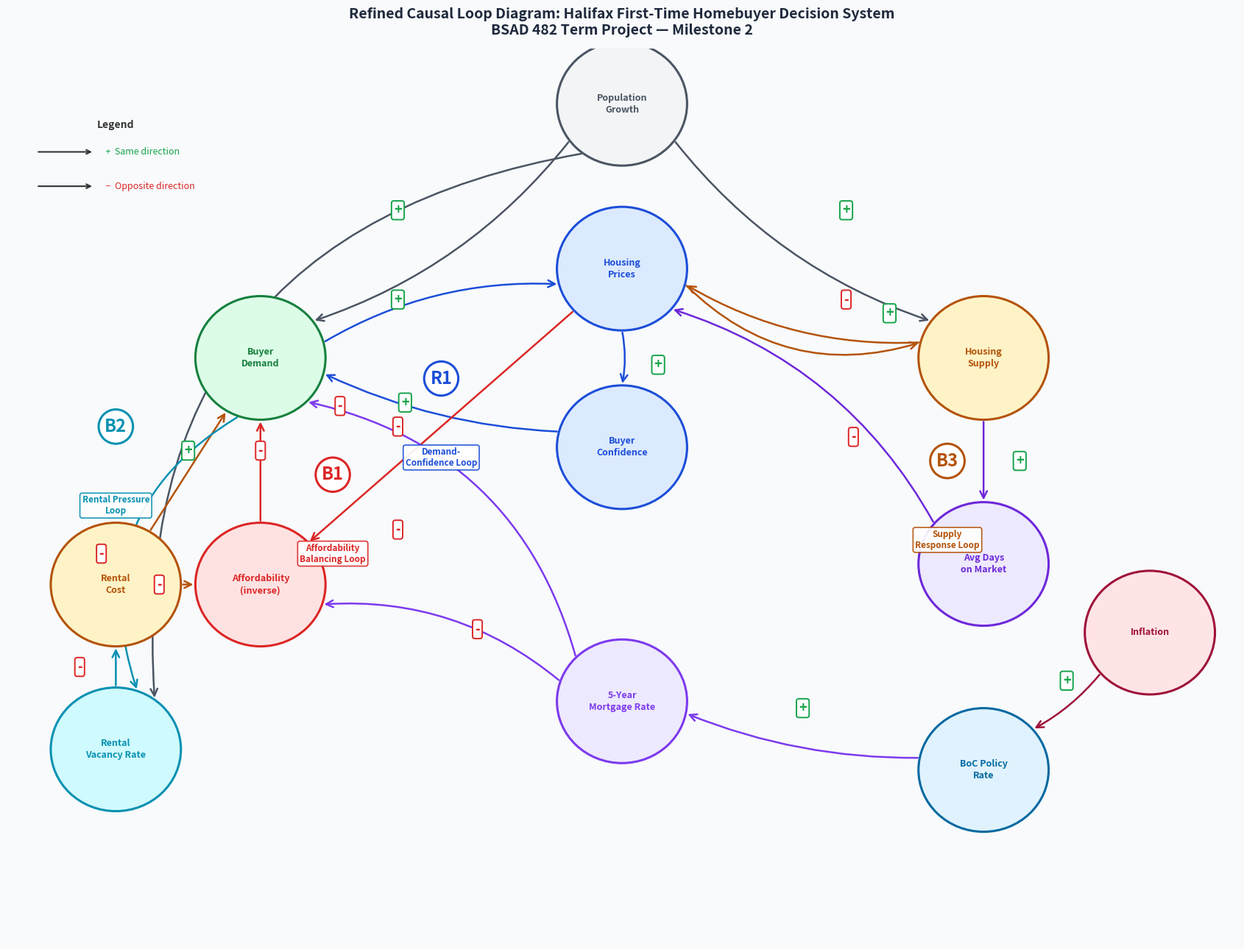

Write Python code to recreate this figure. (Note: this script raises an exception after producing the figure.)
"""
BSAD 482 - Refined Causal Loop Diagram
Halifax First-Time Homebuyer Decision (Milestone 2)
"""

import matplotlib.pyplot as plt
import matplotlib.patches as mpatches
from matplotlib.patches import FancyArrowPatch
import numpy as np

fig, ax = plt.subplots(figsize=(17, 13))
ax.set_xlim(0, 17)
ax.set_ylim(0, 13)
ax.axis('off')
ax.set_facecolor('#F8FAFC')
fig.patch.set_facecolor('#F8FAFC')

# ── node positions (spread out to reduce congestion) ─────────────────────────
nodes = {
    'population_growth':   (8.5, 12.2),   # top driver
    'housing_prices':      (8.5, 9.8),    # central
    'buyer_demand':        (3.5, 8.5),    # left middle
    'housing_supply':      (13.5, 8.5),   # right middle
    'buyer_confidence':    (8.5, 7.2),    # center below prices
    'affordability':       (3.5, 5.2),    # lower left
    'time_on_market':      (13.5, 5.5),   # right lower
    'mortgage_rate':       (8.5, 3.5),    # bottom center
    'boc_policy_rate':     (13.5, 2.5),   # bottom right
    'inflation':           (15.8, 4.5),   # far right
    'rental_cost':         (1.5, 5.2),    # far left
    'rental_vacancy':      (1.5, 2.8),    # far left lower
}

# ── node styling ─────────────────────────────────────────────────────────────
node_styles = {
    'housing_prices':   ('#1D4ED8', '#DBEAFE', 'Housing\nPrices'),
    'buyer_demand':     ('#15803D', '#DCFCE7', 'Buyer\nDemand'),
    'housing_supply':   ('#B45309', '#FEF3C7', 'Housing\nSupply'),
    'affordability':    ('#DC2626', '#FEE2E2', 'Affordability\n(inverse)'),
    'mortgage_rate':    ('#7C3AED', '#EDE9FE', '5-Year\nMortgage Rate'),
    'boc_policy_rate':  ('#0369A1', '#E0F2FE', 'BoC Policy\nRate'),
    'rental_vacancy':   ('#0891B2', '#CFFAFE', 'Rental\nVacancy Rate'),
    'rental_cost':      ('#B45309', '#FEF3C7', 'Rental\nCost'),
    'buyer_confidence': ('#1D4ED8', '#DBEAFE', 'Buyer\nConfidence'),
    'population_growth':('#4B5563', '#F3F4F6', 'Population\nGrowth'),
    'time_on_market':   ('#6D28D9', '#EDE9FE', 'Avg Days\non Market'),
    'inflation':        ('#9F1239', '#FFE4E6', 'Inflation'),
}

node_radius = 0.90

for key, (x, y) in nodes.items():
    edge_c, face_c, label = node_styles[key]
    circle = plt.Circle((x, y), node_radius, color=face_c,
                         ec=edge_c, linewidth=2.2, zorder=4)
    ax.add_patch(circle)
    ax.text(x, y, label, ha='center', va='center',
            fontsize=9.0, fontweight='bold', color=edge_c,
            zorder=5, linespacing=1.3)

# ── arrow helper ──────────────────────────────────────────────────────────────
def draw_arrow(ax, from_key, to_key, polarity, color,
               rad=0.0, label_offset=(0, 0)):
    x1, y1 = nodes[from_key]
    x2, y2 = nodes[to_key]
    dx, dy = x2 - x1, y2 - y1
    dist = (dx**2 + dy**2)**0.5
    ux, uy = dx/dist, dy/dist

    sx = x1 + ux * node_radius
    sy = y1 + uy * node_radius
    ex = x2 - ux * node_radius
    ey = y2 - uy * node_radius

    style = f"arc3,rad={rad}"
    arrow = FancyArrowPatch((sx, sy), (ex, ey),
                            arrowstyle='->', mutation_scale=17,
                            color=color, linewidth=1.8,
                            connectionstyle=style, zorder=3)
    ax.add_patch(arrow)

    # polarity label at midpoint with offset
    t = 0.5
    # for curved arrows approximate midpoint
    mx = (sx + ex) / 2 + label_offset[0]
    my = (sy + ey) / 2 + label_offset[1]
    sign_color = '#16A34A' if polarity == '+' else '#DC2626'
    ax.text(mx, my, polarity, fontsize=13, fontweight='black',
            color=sign_color, ha='center', va='center', zorder=6,
            bbox=dict(boxstyle='round,pad=0.18', facecolor='white',
                      edgecolor=sign_color, linewidth=1.4))


# ── causal links ──────────────────────────────────────────────────────────────
# Population drivers
draw_arrow(ax, 'population_growth', 'buyer_demand',   '+', '#4B5563', rad=-0.15, label_offset=(-0.6, 0.3))
draw_arrow(ax, 'population_growth', 'housing_supply', '+', '#4B5563', rad=0.15,  label_offset=(0.6, 0.3))
draw_arrow(ax, 'population_growth', 'rental_vacancy', '-', '#4B5563', rad=0.45,  label_offset=(-0.4, 0.3))

# R1 — Demand-Price-Confidence reinforcing loop
draw_arrow(ax, 'buyer_demand',     'housing_prices',   '+', '#1D4ED8', rad=-0.15, label_offset=(-0.6, 0.2))
draw_arrow(ax, 'housing_prices',   'buyer_confidence', '+', '#1D4ED8', rad=-0.1,  label_offset=(0.5, -0.1))
draw_arrow(ax, 'buyer_confidence', 'buyer_demand',     '+', '#1D4ED8', rad=-0.1,  label_offset=(-0.5, 0))

# B1 — Affordability balancing loop
draw_arrow(ax, 'housing_prices',  'affordability',    '-', '#DC2626', rad=0.0,   label_offset=(-0.6, 0))
draw_arrow(ax, 'affordability',   'buyer_demand',     '-', '#DC2626', rad=0.0,   label_offset=(0, 0.3))

# B3 — Supply response loop
draw_arrow(ax, 'housing_supply',  'housing_prices',   '-', '#B45309', rad=-0.15, label_offset=(0.6, 0.2))
draw_arrow(ax, 'housing_prices',  'housing_supply',   '+', '#B45309', rad=0.3,   label_offset=(1.2, 0))
draw_arrow(ax, 'housing_supply',  'time_on_market',   '+', '#6D28D9', rad=0.0,   label_offset=(0.5, 0))
draw_arrow(ax, 'time_on_market',  'housing_prices',   '-', '#6D28D9', rad=0.2,   label_offset=(0.7, -0.3))

# Mortgage / BoC rate chain
draw_arrow(ax, 'boc_policy_rate', 'mortgage_rate',    '+', '#7C3AED', rad=-0.1,  label_offset=(0, 0.4))
draw_arrow(ax, 'inflation',       'boc_policy_rate',  '+', '#9F1239', rad=-0.1,  label_offset=(0, 0.3))
draw_arrow(ax, 'mortgage_rate',   'affordability',    '-', '#7C3AED', rad=0.2,   label_offset=(0.5, 0.2))
draw_arrow(ax, 'mortgage_rate',   'buyer_demand',     '-', '#7C3AED', rad=0.3,   label_offset=(-0.6, 0))

# B2 — Rental pressure loop
draw_arrow(ax, 'rental_vacancy',  'rental_cost',      '-', '#0891B2', rad=0.0,   label_offset=(-0.5, 0))
draw_arrow(ax, 'rental_cost',     'buyer_demand',     '+', '#B45309', rad=0.0,   label_offset=(0, 0.3))
draw_arrow(ax, 'buyer_demand',    'rental_vacancy',   '-', '#0891B2', rad=0.4,   label_offset=(-1.2, 0))
draw_arrow(ax, 'rental_cost',     'affordability',    '-', '#B45309', rad=0.0,   label_offset=(-0.4, 0))

# ── loop labels (clear separate positions) ────────────────────────────────────
def loop_badge(ax, x, y, badge, bcolor, name):
    ax.text(x, y, badge, fontsize=17, fontweight='black',
            color=bcolor, ha='center', va='center', zorder=8,
            bbox=dict(boxstyle='circle,pad=0.35', facecolor='white',
                      edgecolor=bcolor, linewidth=2.2))
    ax.text(x, y - 1.0, name, fontsize=8.5, color=bcolor,
            ha='center', va='top', fontweight='bold', zorder=8,
            bbox=dict(boxstyle='round,pad=0.25', facecolor='white',
                      edgecolor=bcolor, linewidth=1.2, alpha=0.92))

loop_badge(ax, 6.0, 8.2, 'R1', '#1D4ED8', 'Demand-\nConfidence Loop')
loop_badge(ax, 4.5, 6.8, 'B1', '#DC2626', 'Affordability\nBalancing Loop')
loop_badge(ax, 1.5, 7.5, 'B2', '#0891B2', 'Rental Pressure\nLoop')
loop_badge(ax, 13.0, 7.0, 'B3', '#B45309', 'Supply\nResponse Loop')

# ── legend box ────────────────────────────────────────────────────────────────
leg_x, leg_y = 0.3, 11.5
ax.text(leg_x + 1.2, leg_y + 0.35, "Legend", fontsize=10, fontweight='bold', color='#333', ha='center')
ax.annotate("", xy=(leg_x + 0.9, leg_y),    xytext=(leg_x + 0.1, leg_y),
            arrowprops=dict(arrowstyle='->', color='#333', lw=1.5))
ax.text(leg_x + 1.0, leg_y, '  +  Same direction', fontsize=9, color='#16A34A', va='center')
ax.annotate("", xy=(leg_x + 0.9, leg_y - 0.5), xytext=(leg_x + 0.1, leg_y - 0.5),
            arrowprops=dict(arrowstyle='->', color='#333', lw=1.5))
ax.text(leg_x + 1.0, leg_y - 0.5, '  −  Opposite direction', fontsize=9, color='#DC2626', va='center')

# ── title ─────────────────────────────────────────────────────────────────────
ax.set_title("Refined Causal Loop Diagram: Halifax First-Time Homebuyer Decision System\n"
             "BSAD 482 Term Project — Milestone 2",
             fontsize=14, fontweight='bold', color='#1e293b', pad=14)

fig.tight_layout()
fig.savefig('/home/user/workspace/bsad482/img/cld-refined.png',
            dpi=180, bbox_inches='tight', facecolor='#F8FAFC')
plt.close()
print("CLD refined saved")
